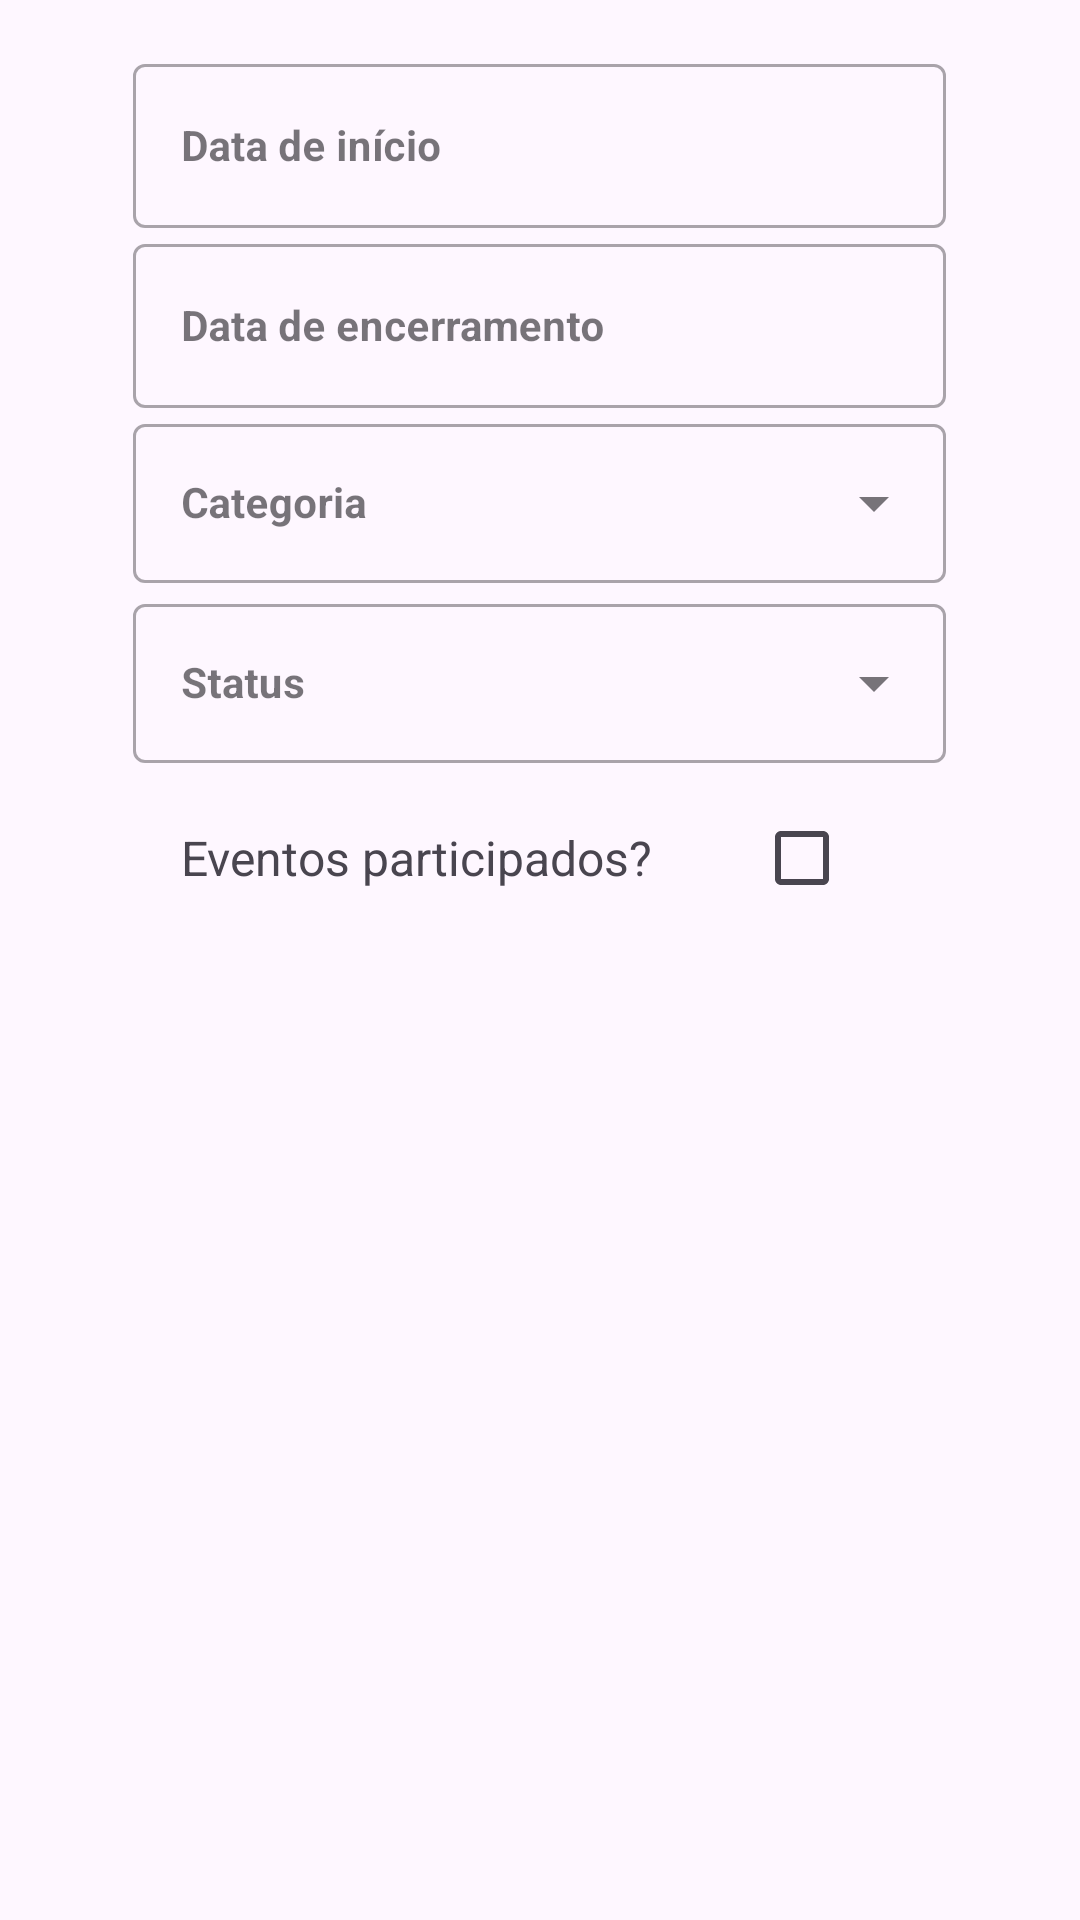

Layout XML and referenced resources for this Android screen:
<!-- AndroidManifest.xml: application theme Theme.Voluntask -->
<!-- res/layout/dialog_filter.xml -->
<?xml version="1.0" encoding="utf-8"?>
<LinearLayout xmlns:android="http://schemas.android.com/apk/res/android"
    android:layout_width="match_parent"
    android:layout_height="wrap_content"
    xmlns:app="http://schemas.android.com/apk/res-auto"
    android:orientation="vertical"
    android:padding="16dp">

    <com.google.android.material.textfield.TextInputLayout
        android:id="@+id/filterDataStartLayout"
        style="@style/Widget.MaterialComponents.TextInputLayout.OutlinedBox"
        android:layout_width="271dp"
        android:layout_height="60dp"
        android:layout_gravity="center"
        android:hint="Data de início">

        <com.google.android.material.textfield.TextInputEditText
            android:id="@+id/filterDataStart"
            android:layout_width="match_parent"
            android:layout_height="match_parent"
            android:clickable="true"
            android:editable="false"
            android:focusable="false"
            android:textSize="14sp"
            android:textStyle="bold" />
    </com.google.android.material.textfield.TextInputLayout>

    <com.google.android.material.textfield.TextInputLayout
        android:id="@+id/filterDataEndLayout"
        style="@style/Widget.MaterialComponents.TextInputLayout.OutlinedBox"
        android:layout_width="271dp"
        android:layout_height="60dp"
        android:layout_gravity="center"
        android:hint="Data de encerramento">

        <com.google.android.material.textfield.TextInputEditText
            android:id="@+id/filterDataEnd"
            android:layout_width="match_parent"
            android:layout_height="match_parent"
            android:clickable="true"
            android:editable="false"
            android:focusable="false"
            android:textSize="14sp"
            android:textStyle="bold" />
    </com.google.android.material.textfield.TextInputLayout>

    <com.google.android.material.textfield.TextInputLayout
        android:id="@+id/filterCategoriaLayout"
        style="@style/Widget.MaterialComponents.TextInputLayout.OutlinedBox.ExposedDropdownMenu"
        android:layout_width="271dp"
        android:layout_height="60dp"
        android:layout_gravity="center">

        <AutoCompleteTextView
            android:hint="Categoria"
            android:id="@+id/filterCategoria"
            android:editable="false"
            android:importantForAccessibility="no"
            android:layout_width="match_parent"
            android:layout_height="wrap_content"
            android:inputType="none"
            android:textStyle="bold"
            android:textSize="14sp" />
    </com.google.android.material.textfield.TextInputLayout>

    <com.google.android.material.textfield.TextInputLayout
        android:id="@+id/filterStatusLayout"
        style="@style/Widget.MaterialComponents.TextInputLayout.OutlinedBox.ExposedDropdownMenu"
        android:layout_width="271dp"
        android:layout_height="60dp"
        android:layout_gravity="center">

        <AutoCompleteTextView
            android:hint="Status"
            android:id="@+id/filterStatus"
            android:editable="false"
            android:importantForAccessibility="no"
            android:layout_width="match_parent"
            android:layout_height="wrap_content"
            android:inputType="none"
            android:textStyle="bold"
            android:textSize="14sp" />
    </com.google.android.material.textfield.TextInputLayout>

    <FrameLayout
        android:id="@+id/layoutMeus"
        android:layout_width="271dp"
        style="@style/Widget.MaterialComponents.Button.OutlinedButton"
        android:layout_gravity="center"
        android:layout_height="60dp">

        <TextView
            android:layout_gravity="start|center"
            android:layout_width="wrap_content"
            android:layout_height="wrap_content"
            android:textSize="16sp"
            android:text="Eventos participados?"/>
        <CheckBox
            android:id="@+id/checkboxMeus"
            android:layout_gravity="end|center"
            android:layout_width="wrap_content"
            android:layout_height="wrap_content"/>

    </FrameLayout>
</LinearLayout>
<!-- resources referenced by this layout -->
<resources>
  <style name="Theme.Voluntask" parent="Base.Theme.Voluntask" />
  <style name="Base.Theme.Voluntask" parent="Theme.Material3.DayNight.NoActionBar">
          
          
      </style>
</resources>
